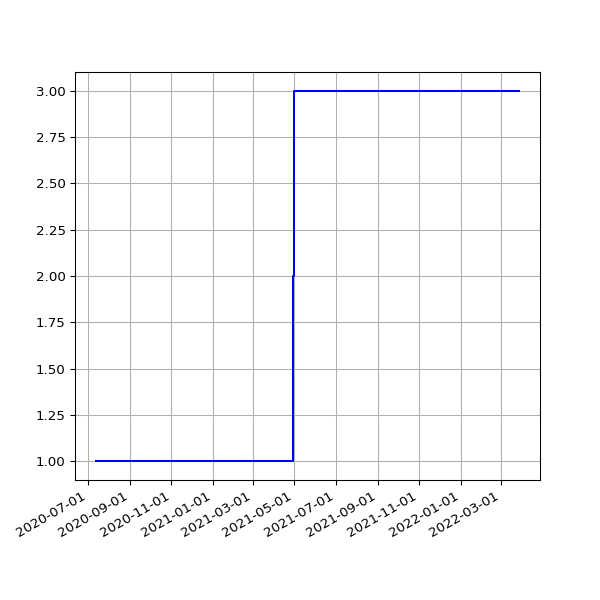

The table this chart was drawn from, first rows:
date, value
2020-07-13 19:36:57 +0100, 1
2020-07-14 08:45:59 +0000, 1
2020-07-14 19:25:53 +0100, 1
2020-07-15 08:39:24 +0000, 1
2020-07-15 19:14:39 +0100, 1
2020-07-16 08:37:33 +0000, 1
2020-07-16 19:16:24 +0100, 1
2020-07-17 08:36:55 +0000, 1
2020-07-17 19:36:04 +0100, 1
2020-07-18 08:48:17 +0000, 1
2020-07-18 19:19:22 +0100, 1
2020-07-19 08:43:16 +0000, 1
2020-07-19 19:18:47 +0100, 1
2020-07-20 08:45:42 +0000, 1
2020-07-20 19:22:52 +0100, 1
2020-07-21 08:46:04 +0000, 1
2020-07-21 19:22:41 +0100, 1
2020-07-22 08:44:23 +0000, 1
2020-07-22 19:24:15 +0100, 1
2020-07-23 08:43:25 +0000, 1
2020-07-23 19:27:51 +0100, 1
2020-07-24 08:46:40 +0000, 1
2020-07-24 19:25:43 +0100, 1
2020-07-25 08:44:46 +0000, 1
2020-07-25 19:21:55 +0100, 1
2020-07-26 08:47:48 +0000, 1
2020-07-26 19:18:27 +0100, 1
2020-07-27 08:51:30 +0000, 1
2020-07-27 19:35:13 +0100, 1
2020-07-28 08:57:02 +0000, 1
2020-07-28 20:35:34 +0100, 1
2020-07-29 08:41:02 +0000, 1
2020-07-29 19:25:42 +0100, 1
2020-07-30 08:43:50 +0000, 1
2020-07-30 19:28:48 +0100, 1
2020-07-31 08:39:58 +0000, 1
2020-07-31 19:25:30 +0100, 1
2020-08-01 08:40:27 +0000, 1
2020-08-02 08:46:07 +0000, 1
2020-08-02 19:30:26 +0100, 1
2020-08-03 08:52:22 +0000, 1
2020-08-03 19:31:35 +0100, 1
2020-08-04 08:49:25 +0000, 1
2020-08-04 19:26:21 +0100, 1
2020-08-05 08:41:12 +0000, 1
2020-08-05 19:24:13 +0100, 1
2020-08-06 08:41:42 +0000, 1
2020-08-06 19:24:27 +0100, 1
2020-08-07 08:55:08 +0000, 1
2020-08-07 19:26:28 +0100, 1
2020-08-08 08:39:35 +0000, 1
2020-08-08 19:23:40 +0100, 1
2020-08-09 08:39:29 +0000, 1
2020-08-09 19:22:58 +0100, 1
2020-08-10 08:49:26 +0000, 1
2020-08-10 19:22:43 +0100, 1
2020-08-11 08:44:56 +0000, 1
2020-08-11 19:26:14 +0100, 1
2020-08-12 08:46:31 +0000, 1
2020-08-12 19:31:23 +0100, 1
... 829 more rows
